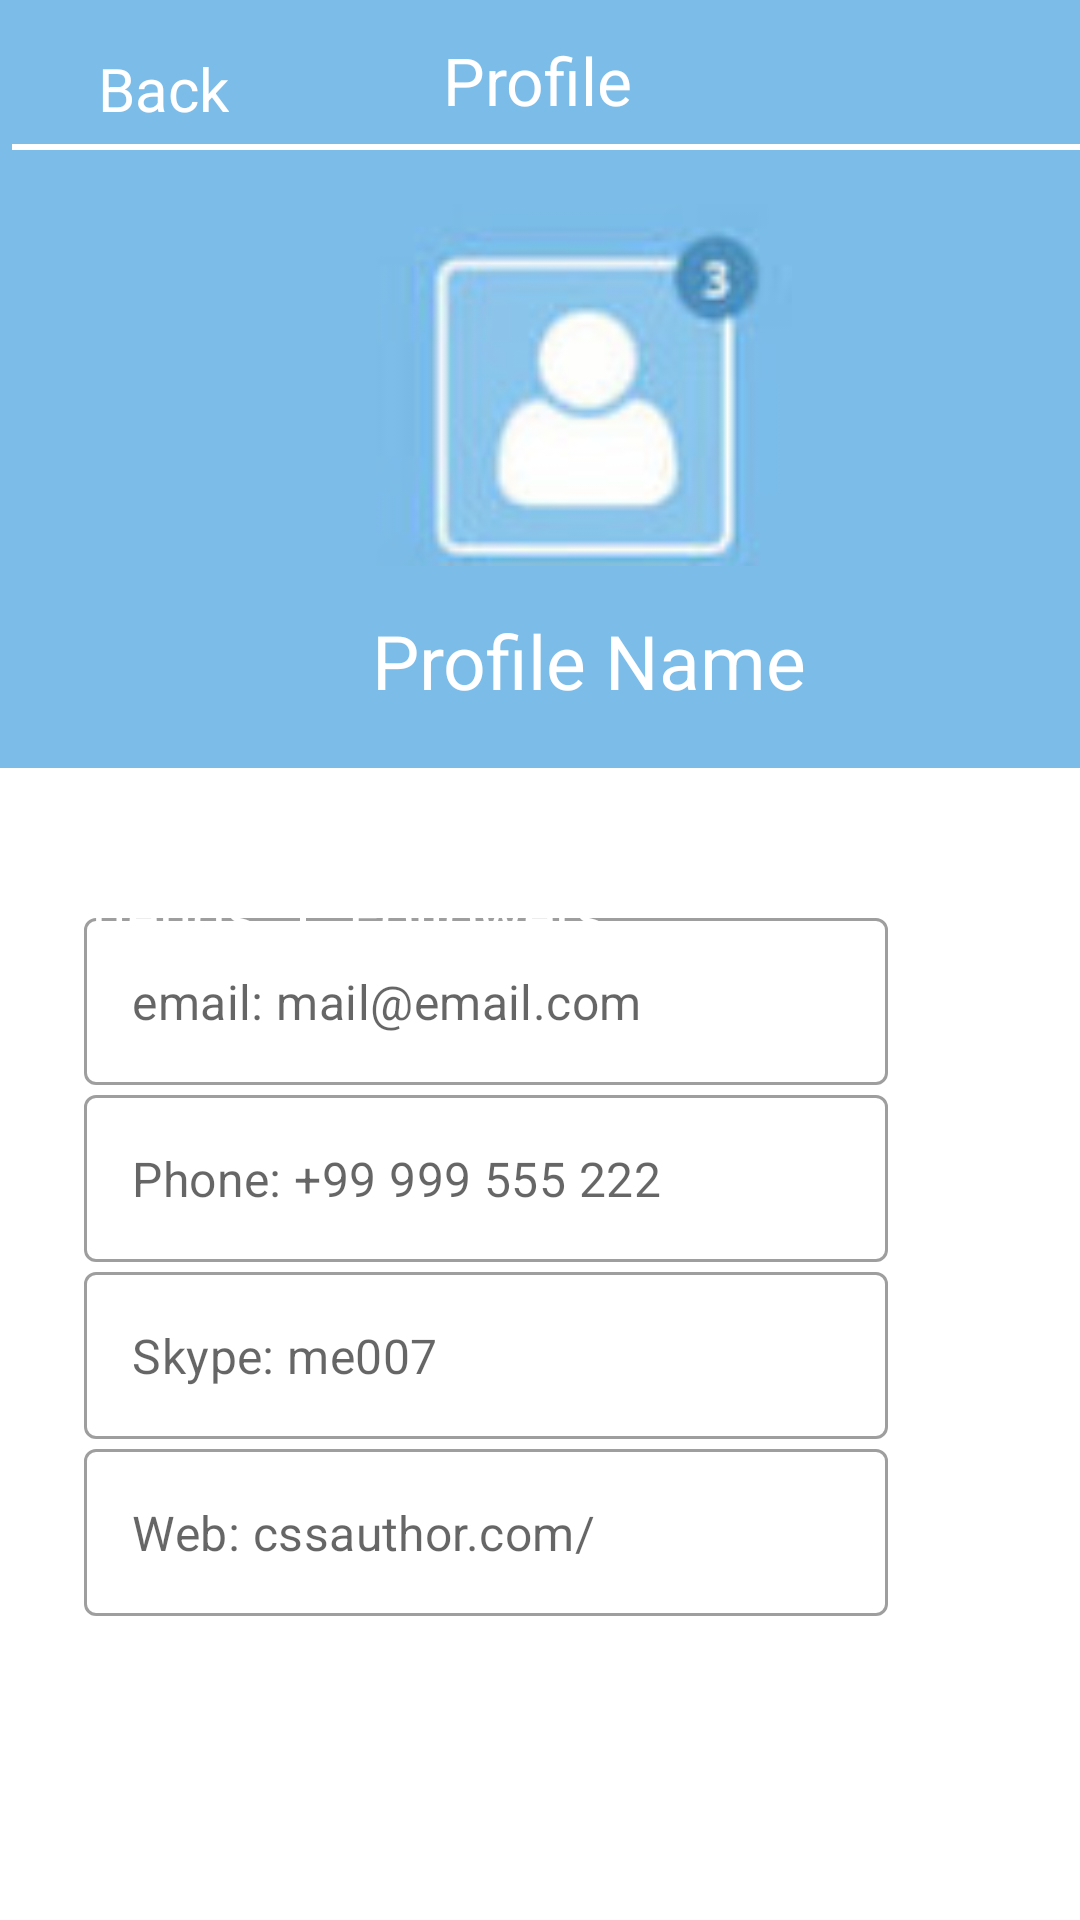

Produce the Android XML layout that renders to this screen, including the resource entries it uses.
<!-- AndroidManifest.xml: application theme Theme.TranDucManh_2050531200232 -->
<!-- res/layout/activity_main2.xml -->
<?xml version="1.0" encoding="utf-8"?>
<androidx.constraintlayout.widget.ConstraintLayout xmlns:android="http://schemas.android.com/apk/res/android"
    xmlns:app="http://schemas.android.com/apk/res-auto"
    xmlns:tools="http://schemas.android.com/tools"
    android:layout_width="match_parent"
    android:layout_height="match_parent"
    android:background="@color/blue_1"
    tools:context=".MainActivity2">

    <ImageView
        android:id="@+id/imageView"
        android:layout_width="wrap_content"
        android:layout_height="wrap_content"
        android:layout_marginStart="12dp"
        android:layout_marginTop="16dp"
        app:layout_constraintStart_toStartOf="parent"
        app:layout_constraintTop_toTopOf="parent"
        app:srcCompat="@drawable/ic_baseline_arrow_back_ios_24" />

    <TextView
        android:id="@+id/textView"
        android:layout_width="wrap_content"
        android:layout_height="wrap_content"
        android:layout_marginTop="16dp"
        android:text="Back"
        android:textColor="@color/white"
        android:textSize="20dp"
        app:layout_constraintEnd_toEndOf="parent"
        app:layout_constraintHorizontal_bias="0.103"
        app:layout_constraintStart_toStartOf="parent"
        app:layout_constraintTop_toTopOf="parent" />

    <androidx.constraintlayout.widget.ConstraintLayout
        android:layout_width="397dp"
        android:layout_height="384dp"
        android:background="@color/white"
        app:layout_constraintBottom_toBottomOf="parent"
        app:layout_constraintEnd_toEndOf="parent"
        app:layout_constraintHorizontal_bias="1.0"
        app:layout_constraintStart_toStartOf="parent"
        app:layout_constraintTop_toTopOf="parent"
        app:layout_constraintVertical_bias="1.0">

        <com.google.android.material.textfield.TextInputLayout
            style="@style/Widget.MaterialComponents.TextInputLayout.OutlinedBox"
            android:layout_width="268dp"
            android:layout_height="59dp"
            android:hint="                          "
            app:hintEnabled="false"
            app:layout_constraintEnd_toEndOf="parent"
            app:layout_constraintStart_toStartOf="parent"
            app:layout_constraintTop_toBottomOf="@+id/textInputLayout3">

            <com.google.android.material.textfield.TextInputEditText
                android:layout_width="match_parent"

                android:layout_height="wrap_content"
                android:hint="Web: cssauthor.com/" />

        </com.google.android.material.textfield.TextInputLayout>

        <com.google.android.material.textfield.TextInputLayout
            android:id="@+id/textInputLayout3"
            style="@style/Widget.MaterialComponents.TextInputLayout.OutlinedBox"
            android:layout_width="268dp"
            android:layout_height="59dp"
            android:hint="                          "
            app:hintEnabled="false"
            app:layout_constraintEnd_toEndOf="parent"
            app:layout_constraintStart_toStartOf="parent"
            app:layout_constraintTop_toBottomOf="@+id/textInputLayout2">

            <com.google.android.material.textfield.TextInputEditText
                android:layout_width="match_parent"

                android:layout_height="wrap_content"
                android:hint="Skype: me007" />

        </com.google.android.material.textfield.TextInputLayout>

        <com.google.android.material.textfield.TextInputLayout
            android:id="@+id/textInputLayout2"
            style="@style/Widget.MaterialComponents.TextInputLayout.OutlinedBox"
            android:layout_width="268dp"
            android:layout_height="59dp"
            android:hint="                          "
            app:hintEnabled="false"
            app:layout_constraintEnd_toEndOf="parent"
            app:layout_constraintStart_toStartOf="parent"
            app:layout_constraintTop_toBottomOf="@+id/textInputLayout">

            <com.google.android.material.textfield.TextInputEditText
                android:layout_width="match_parent"

                android:layout_height="wrap_content"
                android:hint="Phone: +99 999 555 222" />

        </com.google.android.material.textfield.TextInputLayout>

        <com.google.android.material.textfield.TextInputLayout
            android:id="@+id/textInputLayout"
            style="@style/Widget.MaterialComponents.TextInputLayout.OutlinedBox"
            android:layout_width="268dp"
            android:layout_height="59dp"
            android:layout_marginTop="50dp"
            app:hintEnabled="false"
            app:layout_constraintEnd_toEndOf="parent"
            app:layout_constraintStart_toStartOf="parent"
            app:layout_constraintTop_toTopOf="parent">

            <com.google.android.material.textfield.TextInputEditText
                android:layout_width="match_parent"

                android:layout_height="wrap_content"
                android:hint="email: mail@email.com" />

        </com.google.android.material.textfield.TextInputLayout>


    </androidx.constraintlayout.widget.ConstraintLayout>

    <TextView
        android:id="@+id/textView2"
        android:layout_width="wrap_content"
        android:layout_height="wrap_content"
        android:layout_marginTop="12dp"
        android:text="Profile"
        android:textColor="@color/white"
        android:textSize="22dp"
        app:layout_constraintEnd_toEndOf="parent"
        app:layout_constraintHorizontal_bias="0.498"
        app:layout_constraintStart_toStartOf="parent"
        app:layout_constraintTop_toTopOf="parent" />

    <ImageView
        android:id="@+id/imageView3"
        android:layout_width="wrap_content"
        android:layout_height="wrap_content"
        android:layout_marginTop="16dp"
        app:layout_constraintEnd_toEndOf="parent"
        app:layout_constraintTop_toTopOf="parent"
        app:srcCompat="@drawable/ic_baseline_settings_24" />

    <androidx.constraintlayout.widget.ConstraintLayout
        android:id="@+id/constraintLayout"
        android:layout_width="388dp"
        android:layout_height="2dp"
        android:layout_marginStart="4dp"
        android:layout_marginTop="48dp"
        android:background="@color/white"
        app:layout_constraintStart_toStartOf="parent"
        app:layout_constraintTop_toTopOf="parent">

    </androidx.constraintlayout.widget.ConstraintLayout>

    <ImageView
        android:id="@+id/imageView5"
        android:layout_width="140dp"
        android:layout_height="150dp"
        android:layout_marginStart="124dp"
        android:layout_marginTop="12dp"
        app:layout_constraintStart_toStartOf="parent"
        app:layout_constraintTop_toBottomOf="@+id/textView2"
        app:srcCompat="@drawable/icon" />

    <TextView
        android:id="@+id/textView3"
        android:layout_width="wrap_content"
        android:layout_height="wrap_content"
        android:layout_marginStart="124dp"
        android:text="Profile Name"
        android:textColor="@color/white"
        android:textSize="25dp"
        app:layout_constraintStart_toStartOf="parent"
        app:layout_constraintTop_toBottomOf="@+id/imageView5" />

    <TextView
        android:id="@+id/textView4"
        android:layout_width="wrap_content"
        android:layout_height="wrap_content"
        android:layout_marginStart="20dp"
        android:layout_marginTop="208dp"
        android:text="125"
        android:textColor="@color/white"
        android:textSize="27dp"
        app:layout_constraintStart_toStartOf="parent"
        app:layout_constraintTop_toBottomOf="@+id/textView" />

    <TextView
        android:id="@+id/textView7"
        android:layout_width="wrap_content"
        android:layout_height="wrap_content"
        android:layout_marginStart="116dp"
        android:layout_marginTop="208dp"
        android:text="250"
        android:textColor="@color/white"
        android:textSize="27dp"
        app:layout_constraintStart_toStartOf="parent"
        app:layout_constraintTop_toBottomOf="@+id/textView" />

    <TextView
        android:id="@+id/textView5"
        android:layout_width="wrap_content"
        android:layout_height="wrap_content"
        android:layout_marginStart="20dp"
        android:layout_marginTop="4dp"
        android:text="Friends"
        android:textColor="@color/white"
        android:textSize="20dp"
        app:layout_constraintStart_toStartOf="parent"
        app:layout_constraintTop_toBottomOf="@+id/textView4" />

    <TextView
        android:id="@+id/textView8"
        android:layout_width="wrap_content"
        android:layout_height="wrap_content"
        android:layout_marginStart="116dp"
        android:layout_marginTop="4dp"
        android:text="Followers"
        android:textColor="@color/white"
        android:textSize="20dp"
        app:layout_constraintStart_toStartOf="parent"
        app:layout_constraintTop_toBottomOf="@+id/textView7" />

    <androidx.constraintlayout.widget.ConstraintLayout
        android:layout_width="2dp"
        android:layout_height="60dp"
        android:layout_marginStart="100dp"
        android:layout_marginTop="256dp"
        android:background="@color/white"
        app:layout_constraintStart_toStartOf="parent"
        app:layout_constraintTop_toTopOf="parent">

    </androidx.constraintlayout.widget.ConstraintLayout>



</androidx.constraintlayout.widget.ConstraintLayout>
<!-- resources referenced by this layout -->
<resources>
  <color name="blue_1">#7cbce8</color>
  <color name="white">#FFFFFFFF</color>
  <!-- drawable icon: png bitmap (drawable, 9495 bytes) -->
  <style name="Theme.TranDucManh_2050531200232" parent="Theme.MaterialComponents.DayNight.DarkActionBar">
          
          <item name="colorPrimary">@color/purple_500</item>
          <item name="colorPrimaryVariant">@color/purple_700</item>
          <item name="colorOnPrimary">@color/white</item>
          
          <item name="colorSecondary">@color/teal_200</item>
          <item name="colorSecondaryVariant">@color/teal_700</item>
          <item name="colorOnSecondary">@color/black</item>
          
          <item name="android:statusBarColor" tools:targetApi="l">?attr/colorPrimaryVariant</item>
          
      </style>
  <color name="purple_500">#FF6200EE</color>
  <color name="purple_700">#FF3700B3</color>
  <color name="teal_200">#FF03DAC5</color>
  <color name="teal_700">#FF018786</color>
  <color name="black">#FF000000</color>
</resources>
